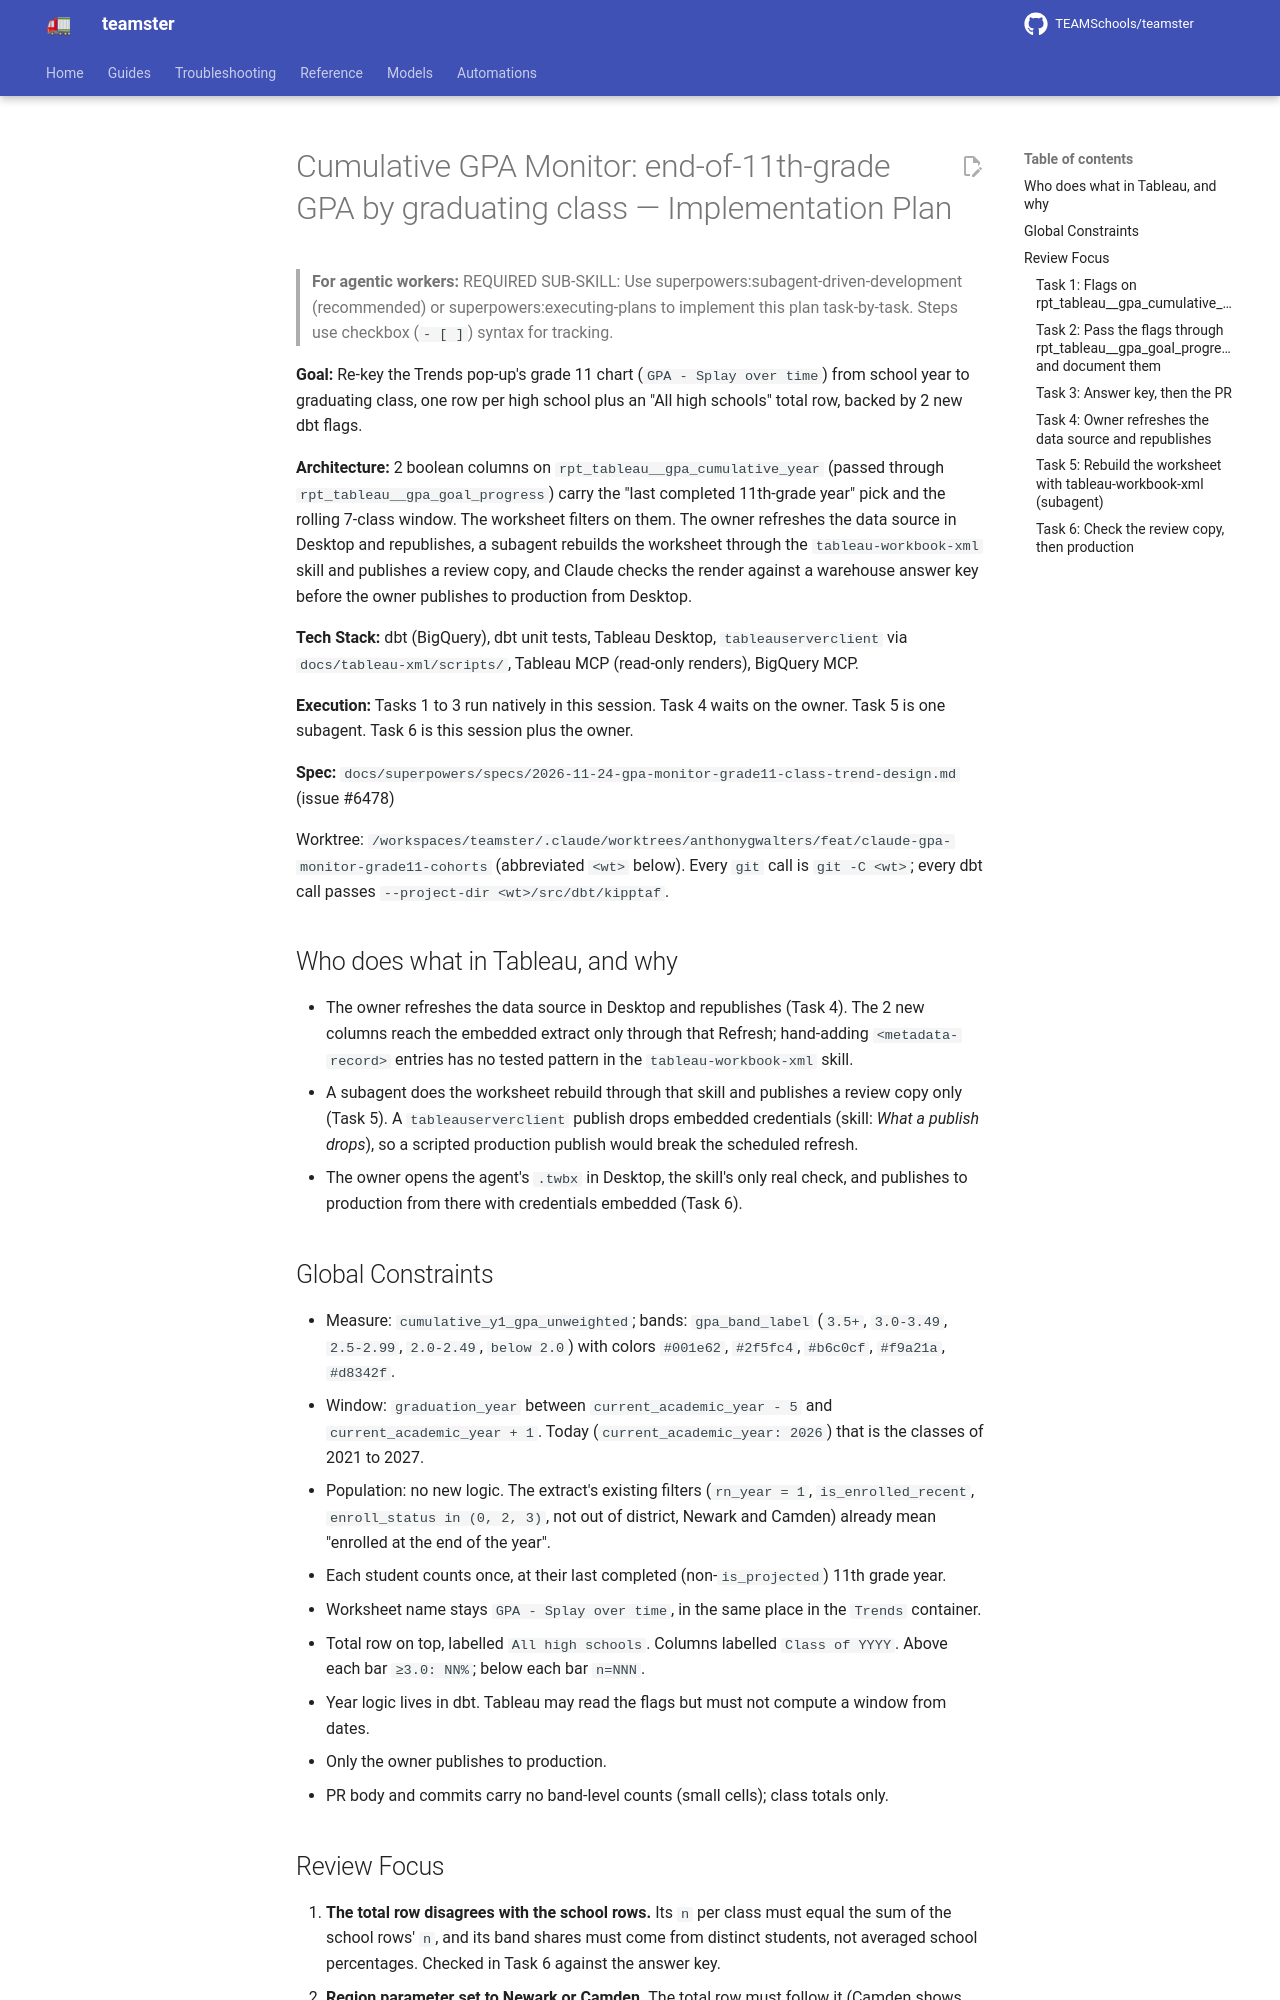

repository: TEAMSchools/teamster · page: superpowers/plans/2026-11-24-gpa-monitor-grade11-class-trend/index.html · generator: mkdocs

# Cumulative GPA Monitor: end-of-11th-grade GPA by graduating class — Implementation Plan

> **For agentic workers:** REQUIRED SUB-SKILL: Use
> superpowers:subagent-driven-development (recommended) or
> superpowers:executing-plans to implement this plan task-by-task. Steps use
> checkbox (`- [ ]`) syntax for tracking.

**Goal:** Re-key the Trends pop-up's grade 11 chart (`GPA - Splay over time`)
from school year to graduating class, one row per high school plus an "All high
schools" total row, backed by 2 new dbt flags.

**Architecture:** 2 boolean columns on `rpt_tableau__gpa_cumulative_year`
(passed through `rpt_tableau__gpa_goal_progress`) carry the "last completed
11th-grade year" pick and the rolling 7-class window. The worksheet filters on
them. The owner refreshes the data source in Desktop and republishes, a subagent
rebuilds the worksheet through the `tableau-workbook-xml` skill and publishes a
review copy, and Claude checks the render against a warehouse answer key before
the owner publishes to production from Desktop.

**Tech Stack:** dbt (BigQuery), dbt unit tests, Tableau Desktop,
`tableauserverclient` via `docs/tableau-xml/scripts/`, Tableau MCP (read-only
renders), BigQuery MCP.

**Execution:** Tasks 1 to 3 run natively in this session. Task 4 waits on the
owner. Task 5 is one subagent. Task 6 is this session plus the owner.

**Spec:**
`docs/superpowers/specs/2026-11-24-gpa-monitor-grade11-class-trend-design.md`
(issue #6478)

Worktree:
`/workspaces/teamster/.claude/worktrees/anthonygwalters/feat/claude-gpa-monitor-grade11-cohorts`
(abbreviated `<wt>` below). Every `git` call is `git -C <wt>`; every dbt call
passes `--project-dir <wt>/src/dbt/kipptaf`.

## Who does what in Tableau, and why

- The owner refreshes the data source in Desktop and republishes (Task 4). The 2
  new columns reach the embedded extract only through that Refresh; hand-adding
  `<metadata-record>` entries has no tested pattern in the
  `tableau-workbook-xml` skill.
- A subagent does the worksheet rebuild through that skill and publishes a
  review copy only (Task 5). A `tableauserverclient` publish drops embedded
  credentials (skill: _What a publish drops_), so a scripted production publish
  would break the scheduled refresh.
- The owner opens the agent's `.twbx` in Desktop, the skill's only real check,
  and publishes to production from there with credentials embedded (Task 6).

## Global Constraints

- Measure: `cumulative_y1_gpa_unweighted`; bands: `gpa_band_label` (`3.5+`,
  `3.0-3.49`, `2.5-2.99`, `2.0-2.49`, `below 2.0`) with colors `#001e62`,
  `#2f5fc4`, `#b6c0cf`, `#f9a21a`, `#d8342f`.
- Window: `graduation_year` between `current_academic_year - 5` and
  `current_academic_year + 1`. Today (`current_academic_year: 2026`) that is the
  classes of 2021 to 2027.
- Population: no new logic. The extract's existing filters (`rn_year = 1`,
  `is_enrolled_recent`, `enroll_status in (0, 2, 3)`, not out of district,
  Newark and Camden) already mean "enrolled at the end of the year".
- Each student counts once, at their last completed (non-`is_projected`) 11th
  grade year.
- Worksheet name stays `GPA - Splay over time`, in the same place in the
  `Trends` container.
- Total row on top, labelled `All high schools`. Columns labelled
  `Class of YYYY`. Above each bar `≥3.0: NN%`; below each bar `n=NNN`.
- Year logic lives in dbt. Tableau may read the flags but must not compute a
  window from dates.
- Only the owner publishes to production.
- PR body and commits carry no band-level counts (small cells); class totals
  only.
